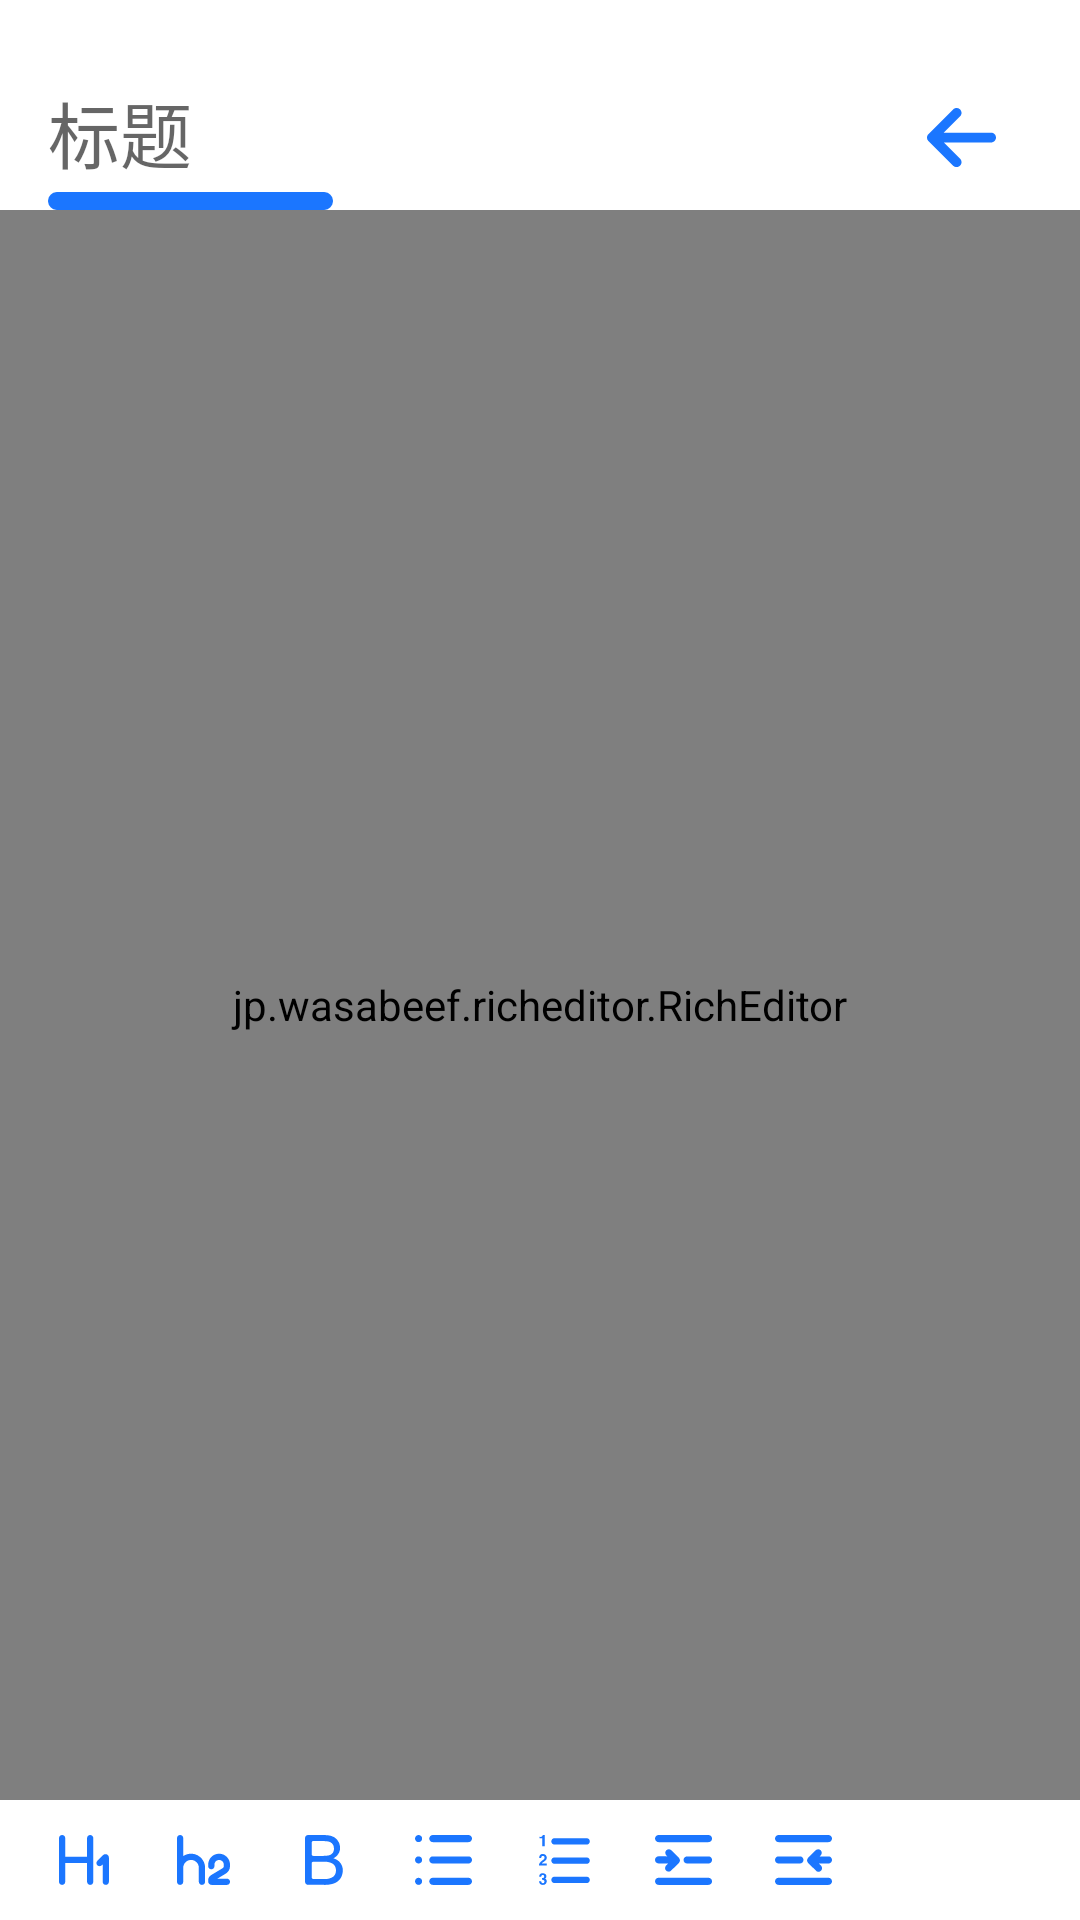

The Android layout XML behind this screen, and the referenced resources:
<!-- AndroidManifest.xml: application theme AppTheme -->
<!-- res/layout/activity_note_edit.xml -->
<?xml version="1.0" encoding="utf-8"?>
<android.support.constraint.ConstraintLayout xmlns:android="http://schemas.android.com/apk/res/android"
    xmlns:app="http://schemas.android.com/apk/res-auto"
    xmlns:tools="http://schemas.android.com/tools"
    android:layout_width="match_parent"
    android:layout_height="match_parent"
    android:orientation="vertical"
    tools:context=".Activities.NoteEditActivity"
    android:background="#ffffff">

    <EditText
        android:id="@+id/et_title"
        android:layout_width="wrap_content"
        android:layout_height="40dp"
        android:layout_marginStart="16dp"
        android:layout_marginTop="24dp"
        android:background="@drawable/title_shape"
        android:ems="10"
        android:hint="标题"
        android:inputType="textPersonName"
        android:textSize="24sp"
        app:layout_constraintStart_toStartOf="parent"
        app:layout_constraintTop_toTopOf="parent" />

    <ImageView
        android:id="@+id/imageView"
        android:layout_width="wrap_content"
        android:layout_height="wrap_content"
        android:layout_marginStart="16dp"
        app:layout_constraintStart_toStartOf="parent"
        app:layout_constraintTop_toBottomOf="@+id/et_title"
        app:srcCompat="@drawable/login_text_bar" />

    <ImageButton
        android:id="@+id/btn_return"
        android:layout_width="wrap_content"
        android:layout_height="wrap_content"
        android:layout_marginTop="36dp"
        android:layout_marginEnd="28dp"
        android:background="#ffffff"
        app:layout_constraintEnd_toEndOf="parent"
        app:layout_constraintTop_toTopOf="parent"
        app:srcCompat="@drawable/return_button" />

    <jp.wasabeef.richeditor.RichEditor
        android:id="@+id/wv_editor"
        android:layout_width="match_parent"
        android:layout_height="0dp"
        app:layout_constraintBottom_toTopOf="@+id/horizontalScrollView"
        app:layout_constraintEnd_toEndOf="parent"
        app:layout_constraintStart_toStartOf="parent"
        app:layout_constraintTop_toBottomOf="@+id/imageView" />


    <HorizontalScrollView
        android:id="@+id/horizontalScrollView"
        android:layout_width="395dp"
        android:layout_height="wrap_content"
        android:layout_marginStart="8dp"
        app:layout_constraintBottom_toBottomOf="parent"
        app:layout_constraintStart_toStartOf="parent">

        <LinearLayout
            android:layout_width="wrap_content"
            android:layout_height="match_parent"
            android:orientation="horizontal">

            <ImageButton
                android:id="@+id/btn_headline_1"
                android:layout_width="40dp"
                android:layout_height="40dp"
                android:background="#ffffff"
                android:src="@drawable/headline_1" />

            <ImageButton
                android:id="@+id/btn_headline_2"
                android:layout_width="40dp"
                android:layout_height="40dp"
                android:background="#ffffff"
                android:src="@drawable/headline_2" />

            <ImageButton
                android:id="@+id/btn_bold"
                android:layout_width="40dp"
                android:layout_height="40dp"
                android:background="#ffffff"
                android:src="@drawable/bold" />

            <ImageButton
                android:id="@+id/btn_bullet_list"
                android:layout_width="40dp"
                android:layout_height="40dp"
                android:background="#ffffff"
                android:src="@drawable/bullet_list" />

            <ImageButton
                android:id="@+id/btn_order_list"
                android:layout_width="40dp"
                android:layout_height="40dp"
                android:background="#ffffff"
                android:src="@drawable/order_list" />

            <ImageButton
                android:id="@+id/btn_indent"
                android:layout_width="40dp"
                android:layout_height="40dp"
                android:background="#ffffff"
                android:src="@drawable/indent" />

            <ImageButton
                android:id="@+id/btn_no_indent"
                android:layout_width="40dp"
                android:layout_height="40dp"
                android:background="#ffffff"
                android:src="@drawable/no_indent" />


        </LinearLayout>
    </HorizontalScrollView>

</android.support.constraint.ConstraintLayout>
<!-- resources referenced by this layout -->
<resources>
  <!-- drawable bold: png bitmap (drawable-hdpi, 548 bytes) -->
  <!-- drawable bullet_list: png bitmap (drawable-hdpi, 470 bytes) -->
  <!-- drawable headline_1: png bitmap (drawable-hdpi, 336 bytes) -->
  <!-- drawable headline_2: png bitmap (drawable-hdpi, 638 bytes) -->
  <!-- drawable indent: png bitmap (drawable-hdpi, 492 bytes) -->
  <!-- drawable login_text_bar: png bitmap (drawable-hdpi, 278 bytes) -->
  <!-- drawable no_indent: png bitmap (drawable-hdpi, 503 bytes) -->
  <!-- drawable order_list: png bitmap (drawable-hdpi, 512 bytes) -->
  <!-- drawable return_button: png bitmap (drawable-hdpi, 472 bytes) -->
  <!-- drawable title_shape (drawable) -->
  <?xml version="1.0" encoding="utf-8"?>
  <shape xmlns:android="http://schemas.android.com/apk/res/android"
      android:shape="rectangle">
  
      <solid
          android:color="#ffffff"/>
  
  
  </shape>
  <style name="AppTheme" parent="Theme.AppCompat.Light.NoActionBar">
          
          <item name="colorPrimary">@color/doPlusBlue</item>
          <item name="colorPrimaryDark">@color/doPlusBlue</item>
          <item name="colorAccent">@color/doPlusBlue</item>
      </style>
  <color name="doPlusBlue">#1B76FF</color>
</resources>
